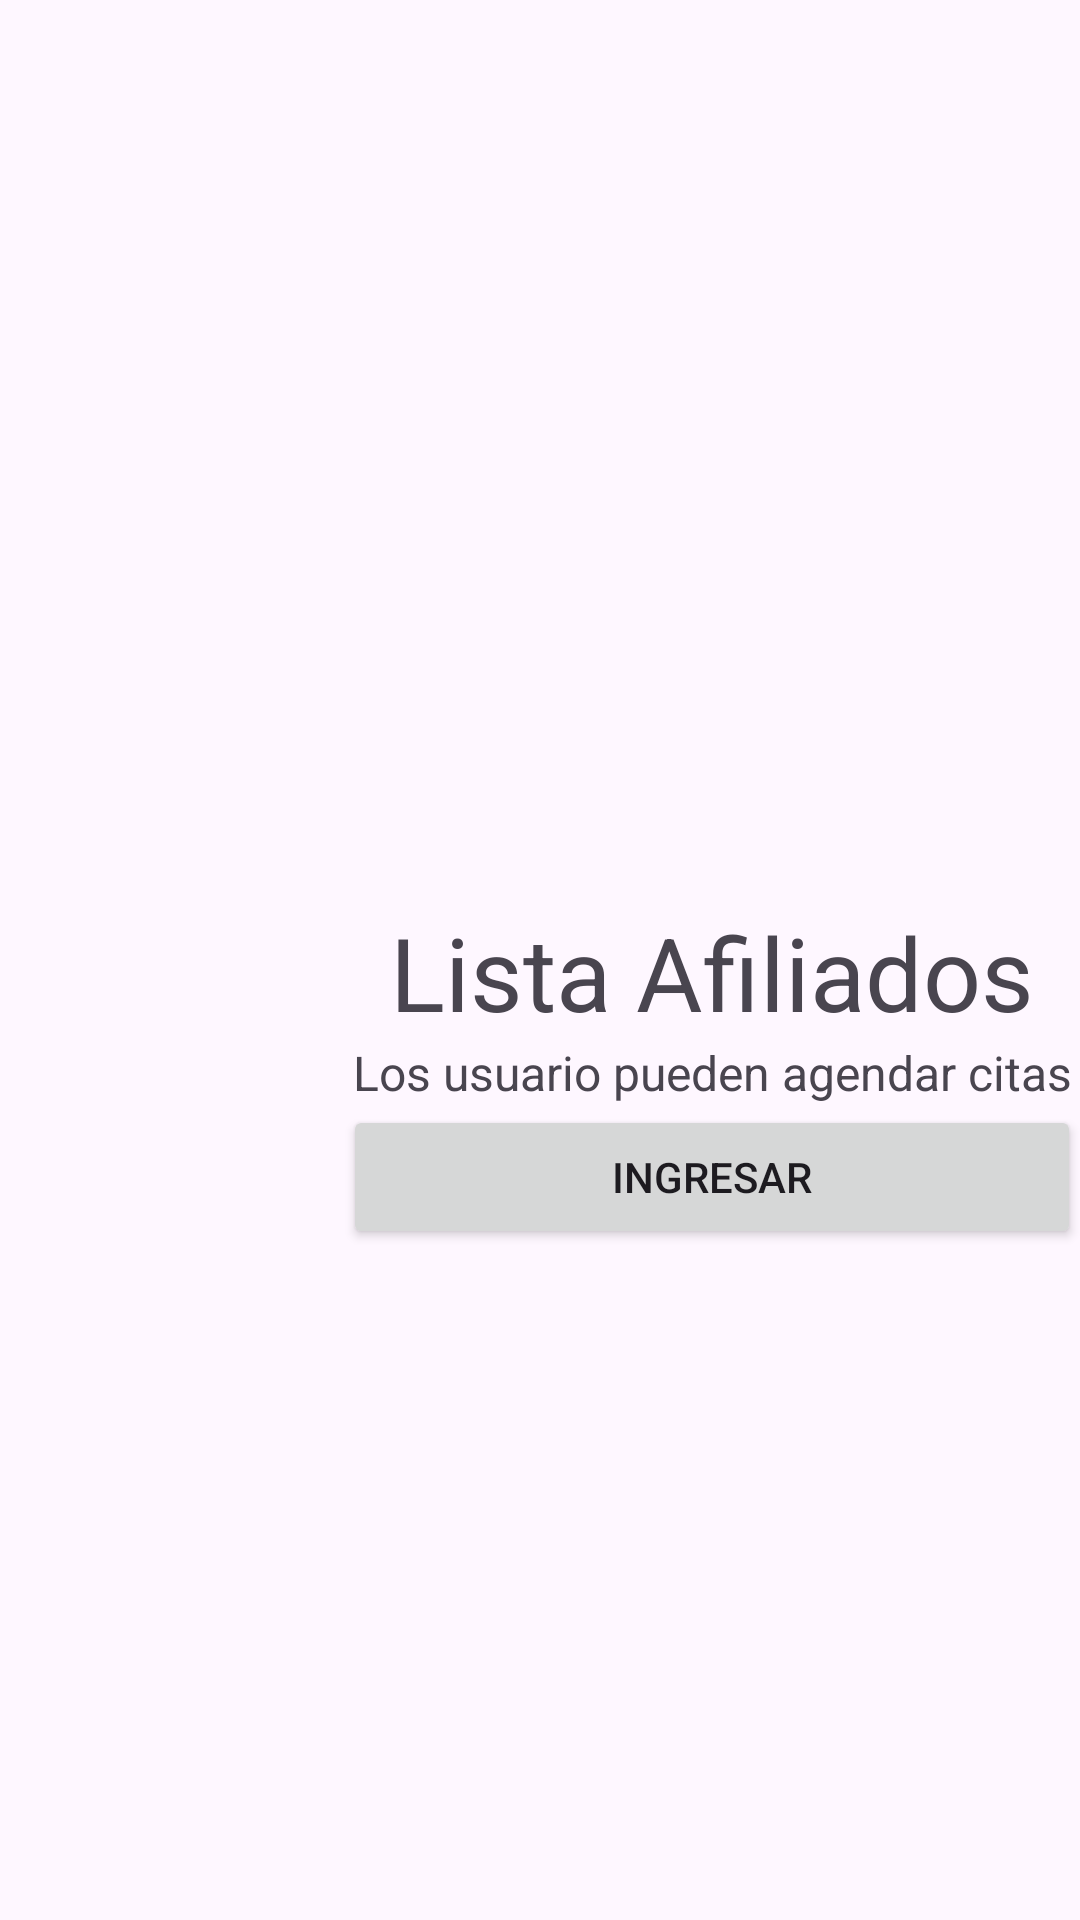

Write the Android layout XML for this screen, with the resource values it uses.
<!-- AndroidManifest.xml: application theme Theme.Appcurso -->
<!-- res/layout/activity_view_eps_dashboard.xml -->
<?xml version="1.0" encoding="utf-8"?>
<androidx.constraintlayout.widget.ConstraintLayout xmlns:android="http://schemas.android.com/apk/res/android"
    xmlns:app="http://schemas.android.com/apk/res-auto"
    xmlns:tools="http://schemas.android.com/tools"
    android:layout_width="match_parent"
    android:layout_height="match_parent"
    tools:context=".view_Eps_dashboard">


    <LinearLayout
        android:id="@+id/lyCitasDas"
        android:layout_width="364dp"
        android:layout_height="162dp"
        android:layout_marginBottom="200dp"
        android:orientation="horizontal"
        app:layout_constraintBottom_toBottomOf="parent"
        app:layout_constraintEnd_toEndOf="parent"
        app:layout_constraintHorizontal_bias="1.0"
        app:layout_constraintStart_toStartOf="parent"
        app:layout_constraintVertical_bias="0.188"
        tools:ignore="MissingConstraints">

        <ImageView
            android:id="@+id/imgAddCitas"
            android:layout_width="236dp"
            android:layout_height="match_parent"
            android:layout_weight="1"
            android:src="@drawable/add" />

        <LinearLayout
            android:layout_width="match_parent"
            android:layout_height="wrap_content"
            android:layout_gravity="center"
            android:layout_weight="1"
            android:gravity="center"
            android:orientation="vertical">

            <TextView
                android:id="@+id/txtAddCitas"
                android:layout_width="match_parent"
                android:layout_height="wrap_content"
                android:text="Lista Afiliados"
                android:textAlignment="center"
                android:textSize="34sp" />

            <TextView
                android:id="@+id/txtAddCitas2"
                android:layout_width="match_parent"
                android:layout_height="wrap_content"
                android:text="Los usuario pueden agendar citas"
                android:textAlignment="center"
                android:textSize="16sp" />

            <Button
                android:id="@+id/btnAddCitas"
                android:layout_width="match_parent"
                android:layout_height="wrap_content"
                android:onClick="btnAddCitas"
                android:text="Ingresar" />

        </LinearLayout>
    </LinearLayout>

    <ImageView
        android:id="@+id/imgCitasDas3"
        android:layout_width="214dp"
        android:layout_height="170dp"
        android:layout_marginTop="48dp"
        android:src="@drawable/citas"

        app:layout_constraintEnd_toEndOf="parent"
        app:layout_constraintHorizontal_bias="0.498"
        app:layout_constraintStart_toStartOf="parent"
        app:layout_constraintTop_toTopOf="parent" />
</androidx.constraintlayout.widget.ConstraintLayout>
<!-- resources referenced by this layout -->
<resources>
  <style name="Theme.Appcurso" parent="Base.Theme.Appcurso" />
  <style name="Base.Theme.Appcurso" parent="Theme.Material3.DayNight.NoActionBar">
          
          
      </style>
</resources>
